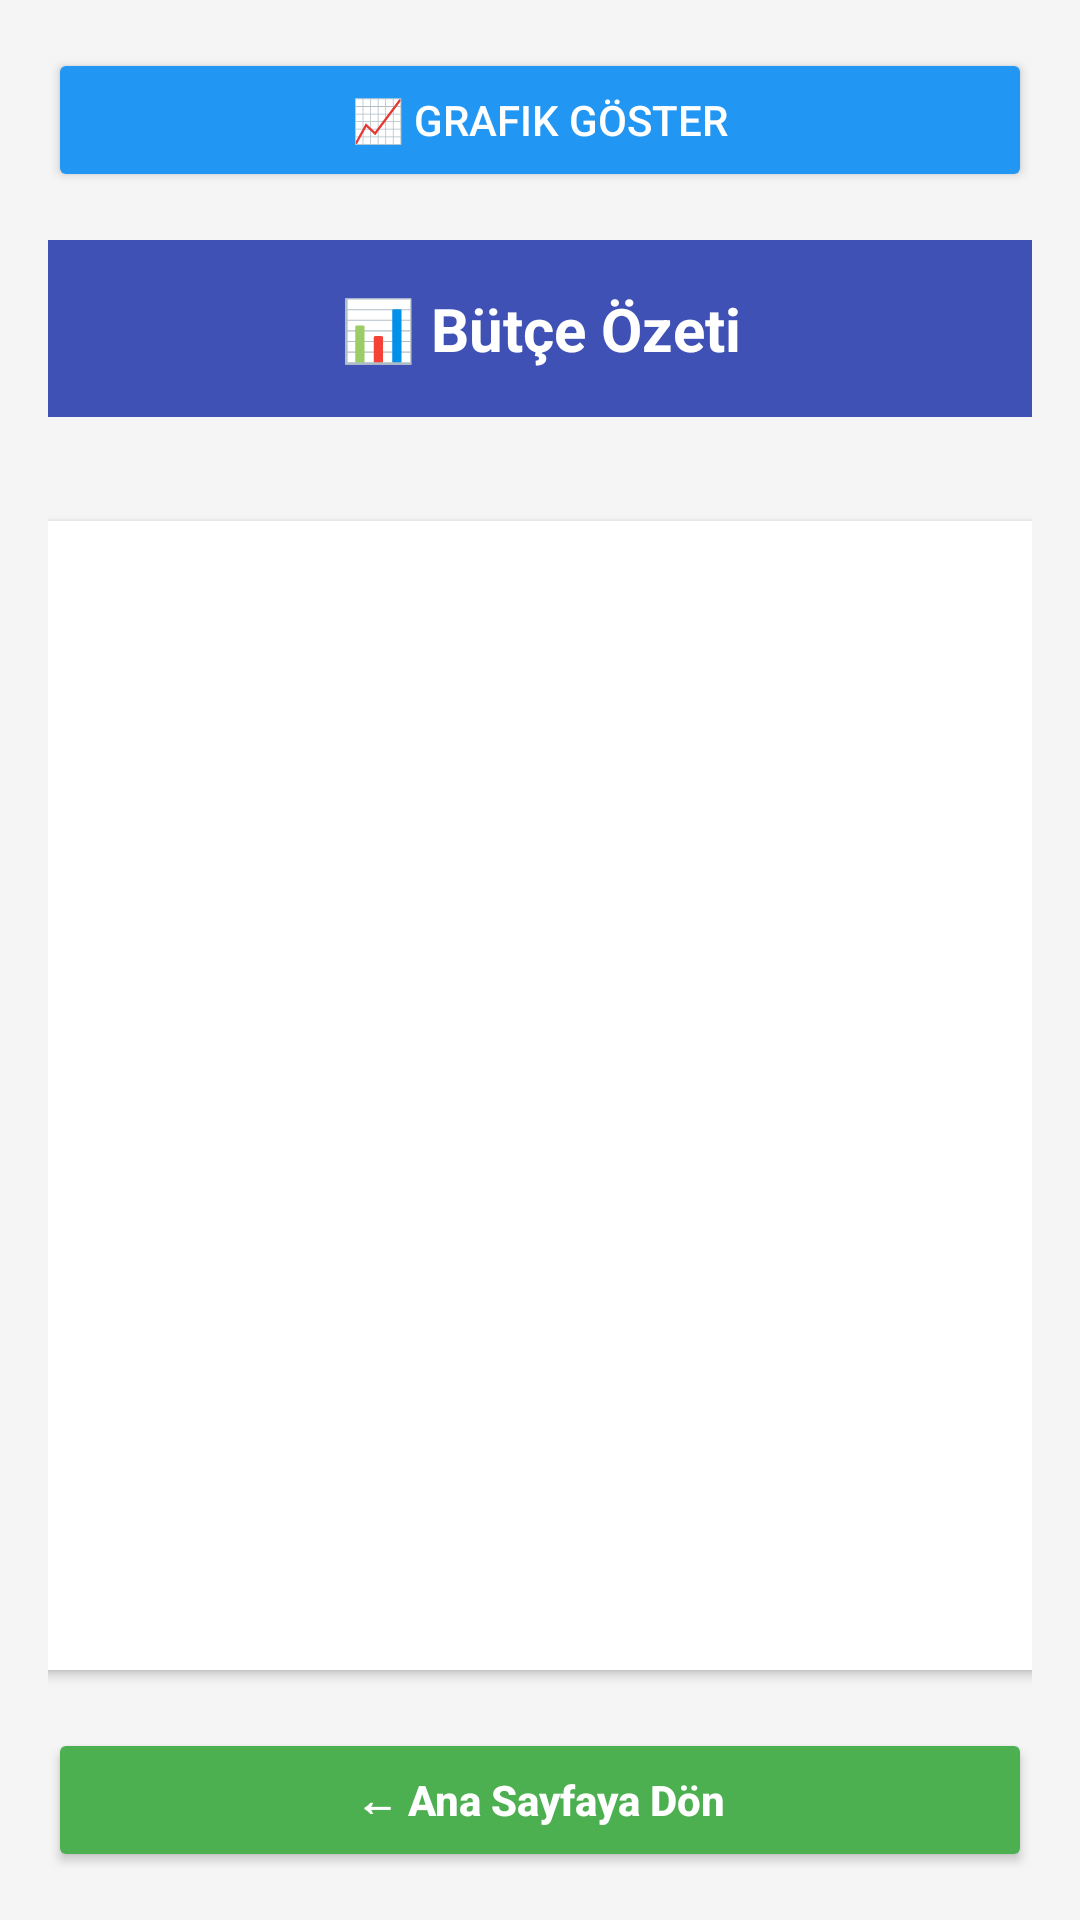

Reconstruct the res/layout file that produces this screen, plus the resources it refers to.
<!-- AndroidManifest.xml: application theme Theme.Butcetakip -->
<!-- res/layout/activity_analiz.xml -->
<?xml version="1.0" encoding="utf-8"?>
<androidx.constraintlayout.widget.ConstraintLayout
    xmlns:android="http://schemas.android.com/apk/res/android"
    xmlns:app="http://schemas.android.com/apk/res-auto"
    xmlns:tools="http://schemas.android.com/tools"
    android:layout_width="match_parent"
    android:layout_height="match_parent"
    android:background="#F5F5F5"
    android:padding="16dp">


    <TextView
        android:id="@+id/textAnaliz"
        android:layout_width="0dp"
        android:layout_height="wrap_content"
        android:layout_marginTop="64dp"
        android:background="#3F51B5"
        android:backgroundTint="#3F51B5"
        android:gravity="center"
        android:padding="16dp"
        android:text="📊 Bütçe Özeti"
        android:textColor="#FFFFFF"
        android:textSize="20sp"
        android:textStyle="bold"
        app:layout_constraintEnd_toEndOf="parent"
        app:layout_constraintHorizontal_bias="0.0"
        app:layout_constraintStart_toStartOf="parent"
        app:layout_constraintTop_toTopOf="parent" />

    <Button
        android:id="@+id/btnGrafik"
        android:layout_width="match_parent"
        android:layout_height="wrap_content"
        android:backgroundTint="#2196F3"
        android:text="📈 Grafik Göster"
        android:textColor="#FFFFFF"
        app:layout_constraintEnd_toEndOf="parent"
        app:layout_constraintStart_toStartOf="parent"
        tools:layout_editor_absoluteY="158dp" />

    <ListView
        android:id="@+id/listAnaliz"
        android:layout_width="341dp"
        android:layout_height="383dp"
        android:layout_marginTop="12dp"
        android:layout_marginBottom="12dp"
        android:background="#FFFFFF"
        android:divider="#DDDDDD"
        android:dividerHeight="1dp"
        android:elevation="2dp"
        android:padding="8dp"
        app:layout_constraintBottom_toTopOf="@id/btnGeriDon"
        app:layout_constraintEnd_toEndOf="parent"
        app:layout_constraintHorizontal_bias="0.496"
        app:layout_constraintStart_toStartOf="parent"
        app:layout_constraintTop_toBottomOf="@id/textAnaliz"
        app:layout_constraintVertical_bias="0.757" />

    <Button
        android:id="@+id/btnGeriDon"
        android:layout_width="match_parent"
        android:layout_height="wrap_content"
        android:text="← Ana Sayfaya Dön"
        android:textAllCaps="false"
        android:backgroundTint="#4CAF50"
        android:textColor="#FFFFFF"
        android:textStyle="bold"
        android:minHeight="48dp"
        app:layout_constraintBottom_toBottomOf="parent"
        app:layout_constraintStart_toStartOf="parent"
        app:layout_constraintEnd_toEndOf="parent"/>
</androidx.constraintlayout.widget.ConstraintLayout>
<!-- resources referenced by this layout -->
<resources>
  <style name="Theme.Butcetakip" parent="Base.Theme.Butcetakip" />
  <style name="Base.Theme.Butcetakip" parent="Theme.Material3.DayNight.NoActionBar">
          
          
      </style>
</resources>
